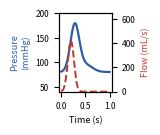

Write the Python code that produced this figure. (Note: this script raises an exception after producing the figure.)
import matplotlib; matplotlib.use("Agg")
import matplotlib.pyplot as plt
import numpy as np
from matplotlib.patches import Wedge, Circle
A="fig5_assets/"

# 1) Hemodynamic pressure/flow (dual axis)
fig,ax=plt.subplots(figsize=(1.7,1.45),dpi=160)
t=np.linspace(0,1,200)
P=80+95*np.exp(-((t-0.28)/0.13)**2)+15*np.exp(-((t-0.5)/0.2)**2)
Q=420*np.exp(-((t-0.2)/0.09)**2)
ax.plot(t,P,color="#2b5fa6",lw=1.6); ax.set_ylim(40,200)
ax.set_ylabel("Pressure\n(mmHg)",color="#2b5fa6",fontsize=6.5); ax.tick_params(labelsize=6)
ax.set_xlabel("Time (s)",fontsize=6.5)
ax2=ax.twinx(); ax2.plot(t,Q,color="#c0392b",lw=1.4,ls="--"); ax2.set_ylim(0,650)
ax2.set_ylabel("Flow (mL/s)",color="#c0392b",fontsize=6.5); ax2.tick_params(labelsize=6)
ax.set_xticks([0,0.5,1.0])
plt.tight_layout(); plt.savefig(A+"hemo.png",bbox_inches="tight",facecolor="white"); plt.close()

# 2) Plaque morphology (stylized cross-section)
fig,ax=plt.subplots(figsize=(1.5,1.45),dpi=160); ax.set_aspect("equal"); ax.axis("off")
ax.add_patch(Circle((0,0),1.0,fc="#d98b7c",ec="#a85a4a",lw=1.2))      # vessel wall
ax.add_patch(Circle((0,0),0.78,fc="#f0f0ee",ec="none"))               # media/lumen area
ax.add_patch(Wedge((0,-0.05),0.72,200,340,fc="#e6c84e",ec="#b89a2e",lw=0.8))  # lipid
ax.add_patch(Circle((0,-0.3),0.28,fc="#fbfaf6",ec="#888",lw=0.8))     # lumen
ax.add_patch(Wedge((0,-0.3),0.34,20,160,width=0.07,fc="#6e6b2e"))     # fibrous cap
ax.set_xlim(-1.1,1.1); ax.set_ylim(-1.1,1.1)
plt.tight_layout(); plt.savefig(A+"morph.png",bbox_inches="tight",facecolor="white"); plt.close()

# 3) Material stress-strain
fig,ax=plt.subplots(figsize=(1.7,1.45),dpi=160)
e=np.linspace(0,30,100)
ax.plot(e,2.8*(1-np.exp(-e/7)),color="#2b5fa6",lw=1.6,label="Fibrous Cap")
ax.plot(e,1.2*(1-np.exp(-e/9)),color="#c0392b",lw=1.4,label="Lipid")
ax.plot(e,0.7*(1-np.exp(-e/11)),color="#3a8a4a",lw=1.4,label="Media")
ax.set_xlabel("Strain (%)",fontsize=6.5); ax.set_ylabel("Stress (MPa)",fontsize=6.5)
ax.set_ylim(0,3); ax.set_xlim(0,30); ax.tick_params(labelsize=6)
ax.legend(fontsize=5.2,frameon=False,loc="lower right")
plt.tight_layout(); plt.savefig(A+"stress.png",bbox_inches="tight",facecolor="white"); plt.close()

# 4) GPR surrogate scatter + band
fig,ax=plt.subplots(figsize=(1.9,1.35),dpi=160)
x=np.linspace(0,10,200); y=0.5+0.35*np.sin(x*0.9)
rng=np.linspace(0,10,22); ys=0.5+0.35*np.sin(rng*0.9)+np.random.default_rng(3).normal(0,0.06,22)
ax.fill_between(x,y-0.13,y+0.13,color="#b9a7d6",alpha=0.5)
ax.plot(x,y,color="#4b2e83",lw=1.6)
ax.scatter(rng,ys,s=7,color="#3a2466",zorder=5)
ax.set_xlabel("Input space",fontsize=6.5); ax.set_ylabel("VI",fontsize=6.5)
ax.set_xticks([]); ax.set_yticks([]); 
for s in ax.spines.values(): s.set_linewidth(0.8)
plt.tight_layout(); plt.savefig(A+"gpr.png",bbox_inches="tight",facecolor="white"); plt.close()

# 5) Sobol bar
fig,ax=plt.subplots(figsize=(1.9,1.45),dpi=160)
ax.bar(["Material","Hemodynamic","Morphological"],[0.93,0.59,0.22],
       color=["#5b2a86","#2b5fa6","#7a9a6d"],width=0.62,edgecolor="none")
ax.set_ylabel("Sobol $S_1$",fontsize=6.5); ax.set_ylim(0,1.0)
ax.set_yticks([0,0.5,1.0]); ax.tick_params(axis="y",labelsize=6); ax.tick_params(axis="x",labelsize=5.6)
for s in ["top","right"]: ax.spines[s].set_visible(False)
plt.tight_layout(); plt.savefig(A+"sobol.png",bbox_inches="tight",facecolor="white"); plt.close()
print("assets done")
